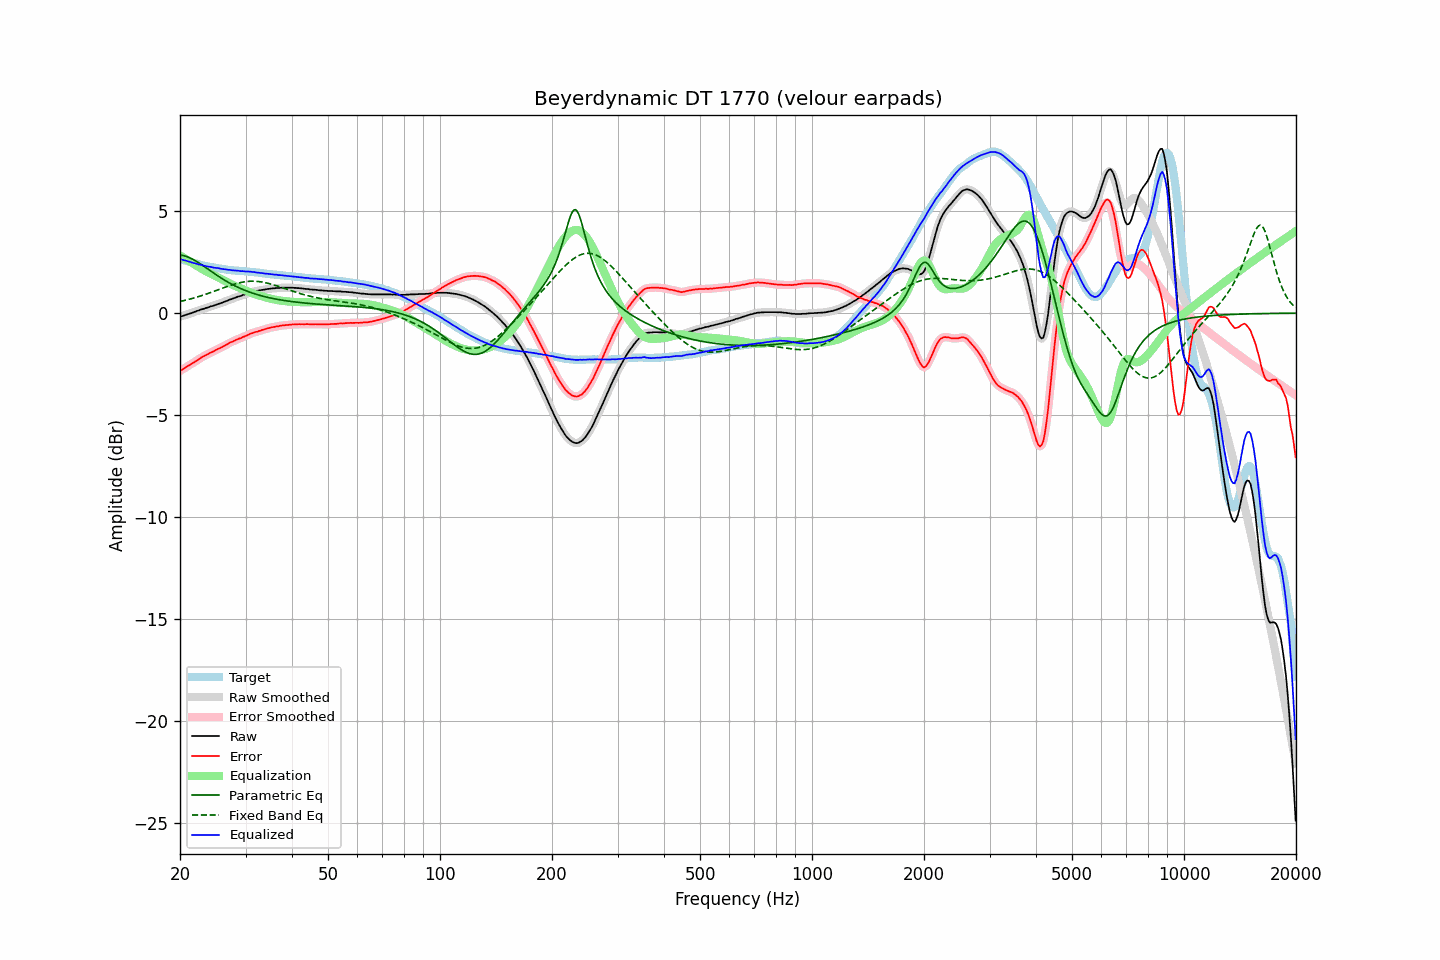

Values plotted in this chart, from the file beside it:
frequency, raw, error, smoothed, error_smoothed, equalization, parametric_eq, fixed_band_eq, equalized_raw, equalized_smoothed, target
20.00, -0.17, -2.83, -0.17, -2.83, 2.83, 2.85, 0.57, 2.66, 2.66, 2.66
20.20, -0.15, -2.79, -0.15, -2.78, 2.78, 2.84, 0.59, 2.63, 2.63, 2.64
20.40, -0.13, -2.74, -0.13, -2.74, 2.74, 2.82, 0.61, 2.61, 2.61, 2.61
20.61, -0.10, -2.69, -0.10, -2.69, 2.69, 2.80, 0.63, 2.59, 2.59, 2.59
20.81, -0.07, -2.64, -0.07, -2.64, 2.64, 2.78, 0.65, 2.57, 2.57, 2.57
21.02, -0.05, -2.59, -0.05, -2.59, 2.59, 2.75, 0.67, 2.54, 2.54, 2.54
21.23, -0.02, -2.54, -0.02, -2.54, 2.54, 2.72, 0.69, 2.52, 2.52, 2.52
21.44, 0.00, -2.50, 0.00, -2.49, 2.49, 2.68, 0.71, 2.49, 2.49, 2.50
21.66, 0.03, -2.45, 0.03, -2.45, 2.44, 2.64, 0.73, 2.47, 2.47, 2.48
21.87, 0.06, -2.39, 0.06, -2.40, 2.39, 2.60, 0.75, 2.45, 2.45, 2.46
22.09, 0.09, -2.34, 0.09, -2.35, 2.34, 2.55, 0.78, 2.43, 2.43, 2.44
22.31, 0.12, -2.29, 0.12, -2.29, 2.29, 2.50, 0.80, 2.41, 2.41, 2.41
22.54, 0.14, -2.25, 0.15, -2.24, 2.24, 2.45, 0.82, 2.38, 2.39, 2.39
22.76, 0.18, -2.18, 0.17, -2.19, 2.20, 2.40, 0.85, 2.38, 2.37, 2.36
22.99, 0.20, -2.14, 0.20, -2.14, 2.15, 2.35, 0.87, 2.35, 2.35, 2.34
23.22, 0.22, -2.10, 0.22, -2.10, 2.10, 2.29, 0.90, 2.32, 2.33, 2.32
23.45, 0.25, -2.06, 0.25, -2.06, 2.06, 2.24, 0.93, 2.31, 2.31, 2.31
23.69, 0.27, -2.02, 0.27, -2.02, 2.02, 2.18, 0.95, 2.29, 2.29, 2.29
23.92, 0.30, -1.98, 0.30, -1.98, 1.98, 2.13, 0.98, 2.28, 2.28, 2.28
24.16, 0.33, -1.93, 0.33, -1.94, 1.94, 2.07, 1.01, 2.27, 2.27, 2.26
24.40, 0.35, -1.90, 0.35, -1.90, 1.90, 2.02, 1.04, 2.25, 2.25, 2.25
24.65, 0.37, -1.87, 0.37, -1.86, 1.86, 1.96, 1.07, 2.23, 2.24, 2.24
24.89, 0.40, -1.82, 0.40, -1.82, 1.82, 1.91, 1.10, 2.22, 2.22, 2.22
25.14, 0.43, -1.78, 0.43, -1.78, 1.78, 1.86, 1.13, 2.21, 2.21, 2.21
25.39, 0.46, -1.74, 0.46, -1.74, 1.74, 1.80, 1.15, 2.21, 2.20, 2.20
25.65, 0.48, -1.71, 0.48, -1.71, 1.70, 1.75, 1.18, 2.18, 2.19, 2.19
25.91, 0.51, -1.67, 0.51, -1.67, 1.66, 1.70, 1.21, 2.17, 2.17, 2.18
26.16, 0.54, -1.63, 0.54, -1.63, 1.62, 1.65, 1.24, 2.16, 2.16, 2.17
26.43, 0.57, -1.58, 0.57, -1.58, 1.58, 1.61, 1.27, 2.15, 2.15, 2.15
26.69, 0.60, -1.54, 0.60, -1.54, 1.54, 1.56, 1.30, 2.14, 2.14, 2.14
26.96, 0.63, -1.50, 0.63, -1.49, 1.50, 1.51, 1.33, 2.13, 2.13, 2.13
27.23, 0.67, -1.45, 0.66, -1.45, 1.46, 1.47, 1.35, 2.13, 2.12, 2.12
27.50, 0.69, -1.42, 0.69, -1.42, 1.42, 1.43, 1.38, 2.11, 2.11, 2.11
27.77, 0.72, -1.38, 0.72, -1.38, 1.38, 1.39, 1.40, 2.10, 2.10, 2.10
28.05, 0.75, -1.34, 0.75, -1.34, 1.34, 1.35, 1.43, 2.09, 2.09, 2.09
28.33, 0.78, -1.30, 0.78, -1.31, 1.31, 1.31, 1.45, 2.09, 2.09, 2.08
28.62, 0.81, -1.27, 0.81, -1.27, 1.28, 1.27, 1.47, 2.08, 2.08, 2.08
28.90, 0.83, -1.24, 0.83, -1.24, 1.24, 1.23, 1.49, 2.07, 2.07, 2.07
29.19, 0.85, -1.22, 0.86, -1.21, 1.21, 1.20, 1.51, 2.06, 2.07, 2.07
29.48, 0.89, -1.17, 0.88, -1.18, 1.17, 1.16, 1.52, 2.06, 2.06, 2.06
29.78, 0.91, -1.15, 0.91, -1.14, 1.14, 1.13, 1.54, 2.05, 2.05, 2.06
30.08, 0.94, -1.11, 0.94, -1.11, 1.11, 1.10, 1.55, 2.05, 2.05, 2.05
30.38, 0.97, -1.08, 0.97, -1.07, 1.07, 1.07, 1.56, 2.04, 2.04, 2.05
30.68, 1.00, -1.04, 1.00, -1.04, 1.04, 1.04, 1.56, 2.04, 2.04, 2.03
30.99, 1.03, -0.99, 1.03, -1.00, 1.01, 1.01, 1.57, 2.04, 2.03, 2.02
31.30, 1.04, -0.98, 1.05, -0.97, 0.98, 0.99, 1.57, 2.02, 2.03, 2.02
31.61, 1.07, -0.94, 1.06, -0.95, 0.95, 0.96, 1.57, 2.02, 2.01, 2.01
31.93, 1.08, -0.92, 1.08, -0.92, 0.92, 0.94, 1.56, 2.00, 2.00, 2.00
32.24, 1.09, -0.91, 1.09, -0.90, 0.90, 0.91, 1.56, 1.99, 1.99, 2.00
32.57, 1.11, -0.88, 1.11, -0.88, 0.87, 0.89, 1.55, 1.98, 1.98, 1.99
32.89, 1.12, -0.86, 1.12, -0.85, 0.85, 0.87, 1.54, 1.97, 1.97, 1.98
33.22, 1.14, -0.82, 1.14, -0.83, 0.83, 0.84, 1.53, 1.97, 1.96, 1.96
33.55, 1.15, -0.80, 1.15, -0.80, 0.80, 0.82, 1.51, 1.95, 1.95, 1.95
33.89, 1.16, -0.78, 1.16, -0.78, 0.78, 0.80, 1.50, 1.94, 1.94, 1.94
34.23, 1.18, -0.75, 1.18, -0.76, 0.76, 0.79, 1.48, 1.94, 1.93, 1.93
34.57, 1.19, -0.74, 1.19, -0.73, 0.74, 0.77, 1.46, 1.93, 1.93, 1.93
34.92, 1.20, -0.72, 1.20, -0.71, 0.72, 0.75, 1.44, 1.92, 1.92, 1.92
35.27, 1.21, -0.69, 1.21, -0.70, 0.70, 0.73, 1.42, 1.91, 1.91, 1.90
35.62, 1.22, -0.68, 1.22, -0.68, 0.68, 0.72, 1.39, 1.90, 1.90, 1.90
35.97, 1.22, -0.67, 1.23, -0.67, 0.67, 0.70, 1.37, 1.89, 1.89, 1.89
... 635 more rows
